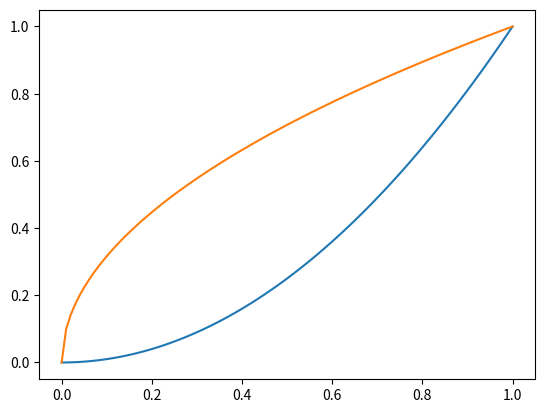

Generate this figure with matplotlib:
import numpy as np
import matplotlib.pylab as plt

# แสดงกราฟกำลัง 2
t = np.linspace(0, 1, 100)
plt.plot(t, t**2)
plt.show()

# แสดงกราฟ square root
plt.plot(t, t**0.5)
plt.show()